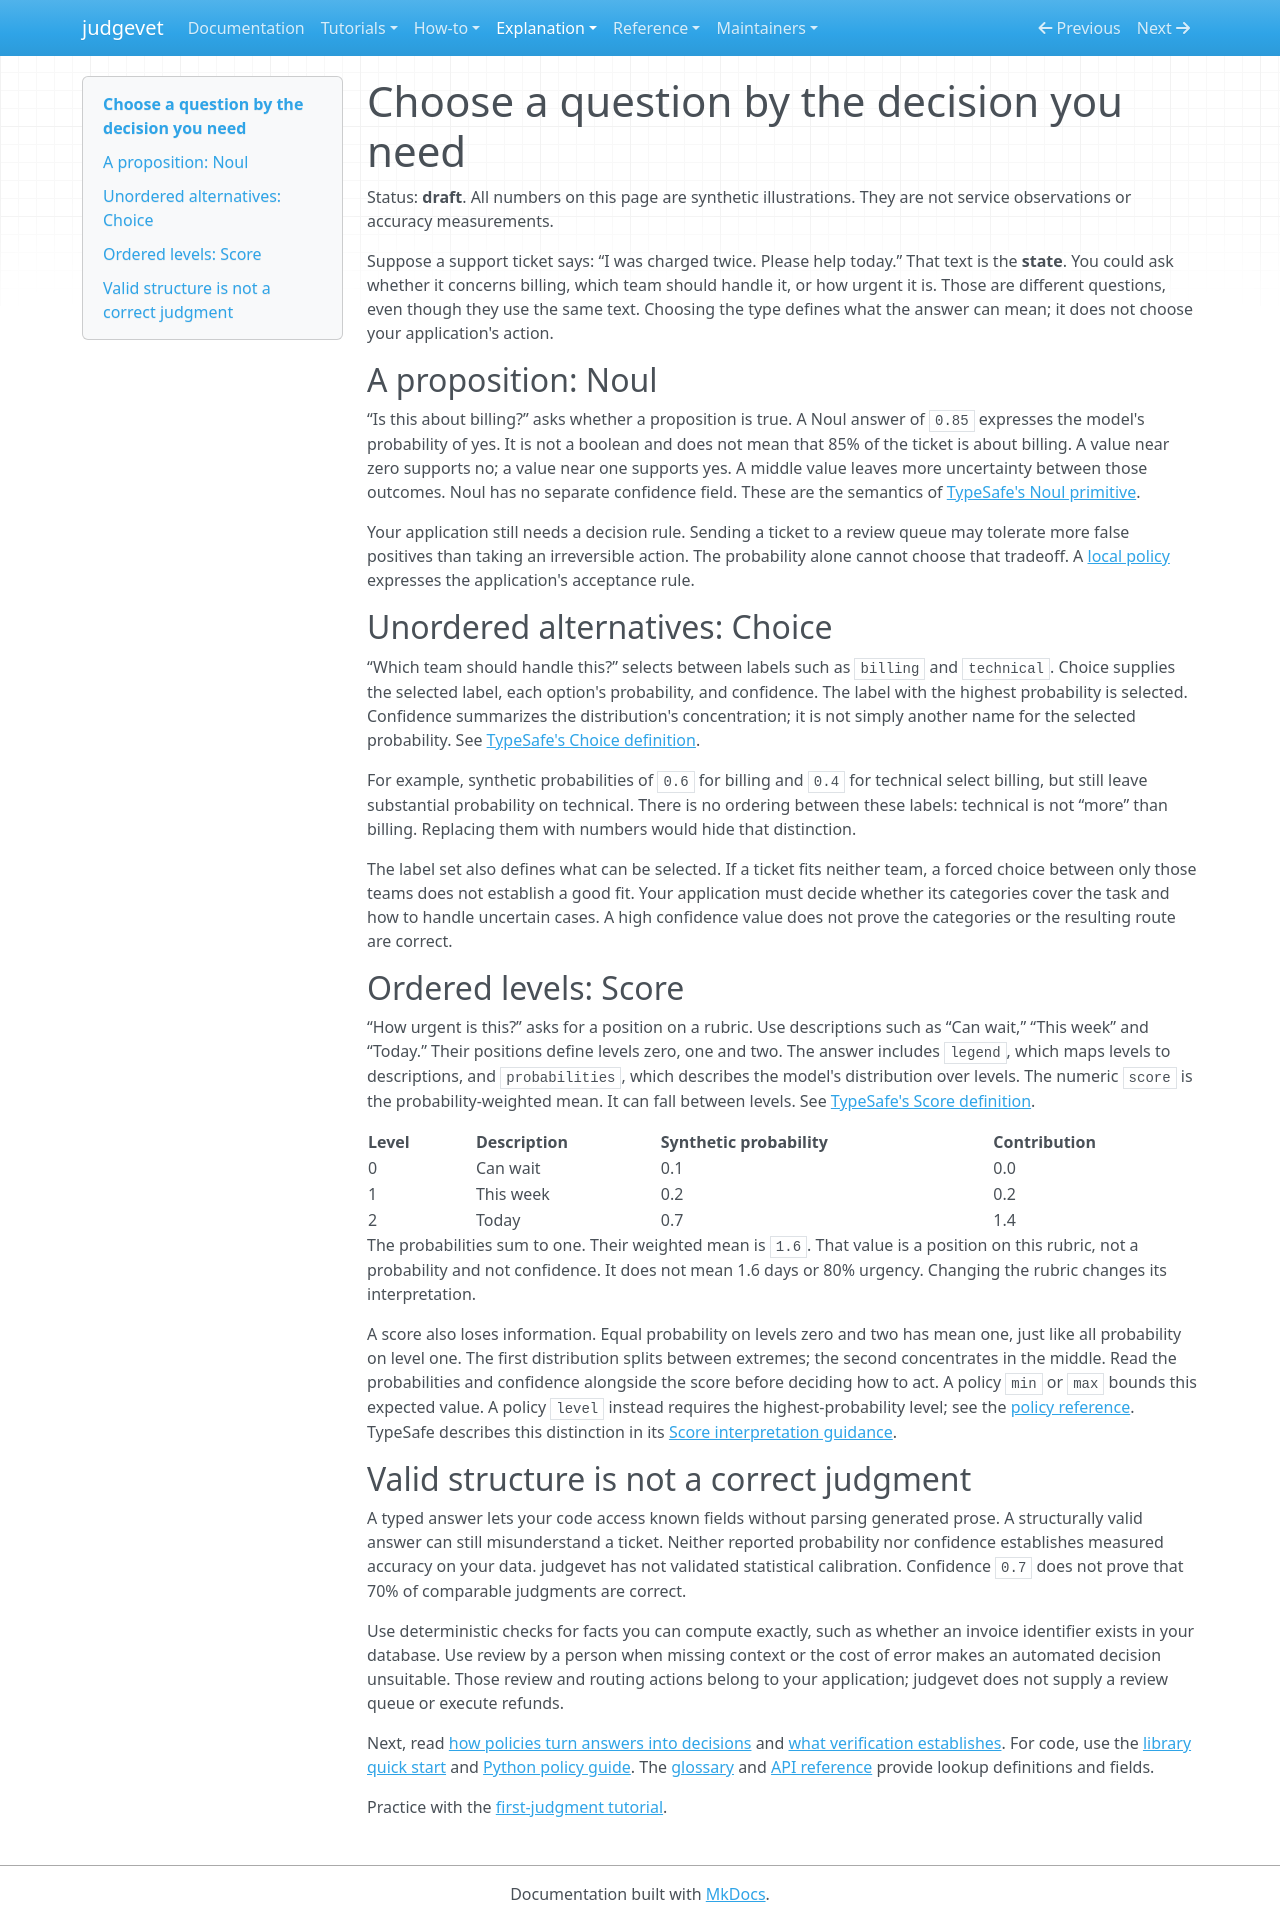

repository: Alberto-Codes/judgevet · page: explanation/judgments/index.html · generator: mkdocs

---
status: draft
---

# Choose a question by the decision you need

Status: **draft**. All numbers on this page are synthetic illustrations.
They are not service observations or accuracy measurements.

Suppose a support ticket says: “I was charged twice. Please help today.”
That text is the **state**. You could ask whether it concerns billing, which
team should handle it, or how urgent it is. Those are different questions,
even though they use the same text. Choosing the type defines what the
answer can mean; it does not choose your application's action.

## A proposition: Noul

“Is this about billing?” asks whether a proposition is true. A Noul answer
of `0.85` expresses the model's probability of yes. It is not a boolean and
does not mean that 85% of the ticket is about billing. A value near zero
supports no; a value near one supports yes. A middle value leaves more
uncertainty between those outcomes. Noul has no separate confidence field.
These are the semantics of [TypeSafe's Noul primitive](https://docs.typesafe.ai/primitives/noul).

Your application still needs a decision rule. Sending a ticket to a review
queue may tolerate more false positives than taking an irreversible action.
The probability alone cannot choose that tradeoff. A [local policy](policies.md)
expresses the application's acceptance rule.

## Unordered alternatives: Choice

“Which team should handle this?” selects between labels such as `billing`
and `technical`. Choice supplies the selected label, each option's probability,
and confidence. The label with the highest probability is selected. Confidence
summarizes the distribution's concentration; it is not simply another name
for the selected probability. See [TypeSafe's Choice definition](https://docs.typesafe.ai/primitives/choice).

For example, synthetic probabilities of `0.6` for billing and `0.4` for
technical select billing, but still leave substantial probability on technical.
There is no ordering between these labels: technical is not “more” than
billing. Replacing them with numbers would hide that distinction.

The label set also defines what can be selected. If a ticket fits neither
team, a forced choice between only those teams does not establish a good fit.
Your application must decide whether its categories cover the task and how to
handle uncertain cases. A high confidence value does not prove the categories
or the resulting route are correct.

## Ordered levels: Score

“How urgent is this?” asks for a position on a rubric. Use descriptions such
as “Can wait,” “This week” and “Today.” Their positions define levels zero,
one and two. The answer includes `legend`, which maps levels to descriptions,
and `probabilities`, which describes the model's distribution over levels.
The numeric `score` is the probability-weighted mean. It can fall between levels.
See [TypeSafe's Score definition](https://docs.typesafe.ai/primitives/score).

| Level | Description | Synthetic probability | Contribution |
|---|---|---|---|
| 0 | Can wait | 0.1 | 0.0 |
| 1 | This week | 0.2 | 0.2 |
| 2 | Today | 0.7 | 1.4 |

The probabilities sum to one. Their weighted mean is `1.6`. That value is a
position on this rubric, not a probability and not confidence. It does not
mean 1.6 days or 80% urgency. Changing the rubric changes its interpretation.

A score also loses information. Equal probability on levels zero and two
has mean one, just like all probability on level one. The first distribution
splits between extremes; the second concentrates in the middle. Read the
probabilities and confidence alongside the score before deciding how to act.
A policy `min` or `max` bounds this expected value. A policy `level` instead
requires the highest-probability level; see the
[policy reference](../reference/policy.md#json-grammar).
TypeSafe describes this distinction in its [Score interpretation guidance](https://docs.typesafe.ai/primitives/score).

## Valid structure is not a correct judgment

A typed answer lets your code access known fields without parsing generated
prose. A structurally valid answer can still misunderstand a ticket. Neither
reported probability nor confidence establishes measured accuracy on your data.
judgevet has not validated statistical calibration. Confidence `0.7` does not
prove that 70% of comparable judgments are correct.

Use deterministic checks for facts you can compute exactly, such as whether
an invoice identifier exists in your database. Use review by a person when
missing context or the cost of error makes an automated decision unsuitable.
Those review and routing actions belong to your application; judgevet does
not supply a review queue or execute refunds.

Next, read [how policies turn answers into decisions](policies.md) and
[what verification establishes](verification.md). For code, use the
[library quick start](../../README.md#install-and-ask-one-question) and
[Python policy guide](../how-to/use-policy-library.md).
The [glossary](../reference/glossary.md) and [API reference](../reference/api.md)
provide lookup definitions and fields.

Practice with the [first-judgment tutorial](../tutorials/first-judgment.md).
